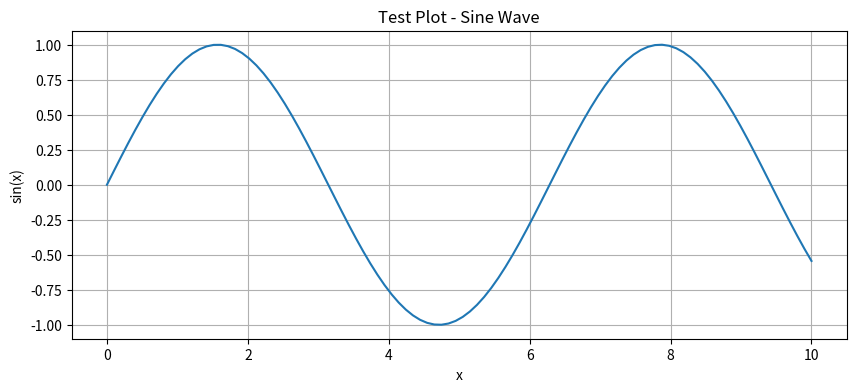

Source code (Python):
# Test basic Python functionality
import sys
print(f"Python version: {sys.version}")
print(f"Python executable: {sys.executable}")

# Test that common packages are available
import json
import os
from datetime import datetime

data = {
    "message": "Python Jupyter kernel is working!",
    "timestamp": datetime.now().isoformat(),
    "user": os.environ.get("USER", "unknown")
}

print(json.dumps(data, indent=2))

# Test matplotlib (data visualization)
try:
    import matplotlib.pyplot as plt
    import numpy as np
    
    x = np.linspace(0, 10, 100)
    y = np.sin(x)
    
    plt.figure(figsize=(10, 4))
    plt.plot(x, y)
    plt.title("Test Plot - Sine Wave")
    plt.xlabel("x")
    plt.ylabel("sin(x)")
    plt.grid(True)
    plt.show()
except ImportError as e:
    print(f"Optional packages not installed: {e}")
    print("This is OK - matplotlib is not required for basic functionality")